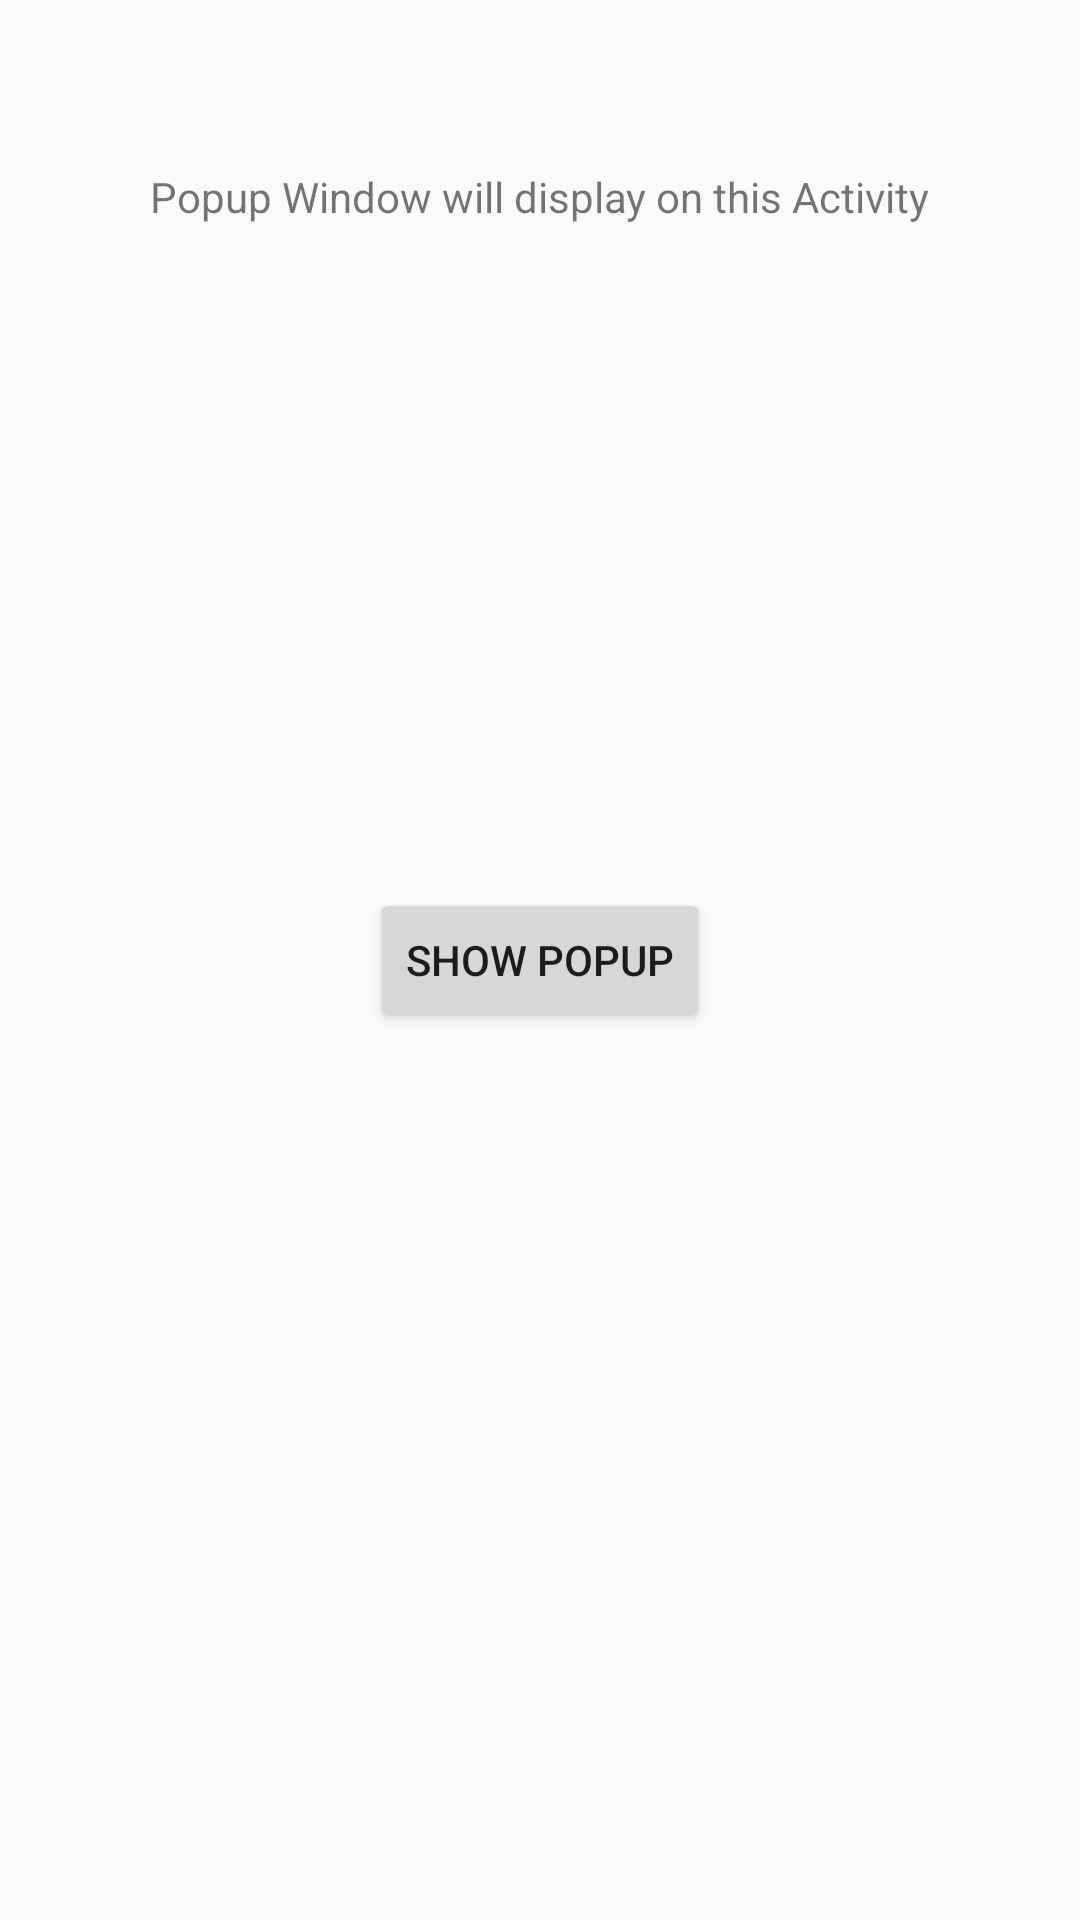

Reconstruct the res/layout file that produces this screen, plus the resources it refers to.
<!-- AndroidManifest.xml: application theme AppTheme -->
<!-- res/layout/main.xml -->
<?xml version="1.0" encoding="utf-8"?>
<RelativeLayout xmlns:android="http://schemas.android.com/apk/res/android"
                android:layout_width="fill_parent"
                android:layout_height="fill_parent"
                android:orientation="vertical" >

    <TextView
            android:id="@+id/text"
            android:layout_width="wrap_content"
            android:layout_height="wrap_content"
            android:layout_alignParentTop="true"
            android:layout_centerHorizontal="true"
            android:layout_marginTop="56dp"
            android:text="Popup Window will display on this Activity" />

    <Button
            android:id="@+id/popupbutton"
            android:layout_width="wrap_content"
            android:layout_height="wrap_content"
            android:layout_centerHorizontal="true"
            android:layout_centerVertical="true"
            android:text="Show Popup" />

</RelativeLayout>
<!-- resources referenced by this layout -->
<resources>
  <style name="AppTheme" parent="Theme.AppCompat.Light.DarkActionBar">
          
          <item name="colorPrimary">@color/colorPrimary</item>
          <item name="colorPrimaryDark">@color/colorPrimaryDark</item>
          <item name="colorAccent">@color/colorAccent</item>
      </style>
  <color name="colorPrimary">#26343D</color>
  <color name="colorPrimaryDark">#16242D</color>
  <color name="colorAccent">#2DA4F2</color>
</resources>
